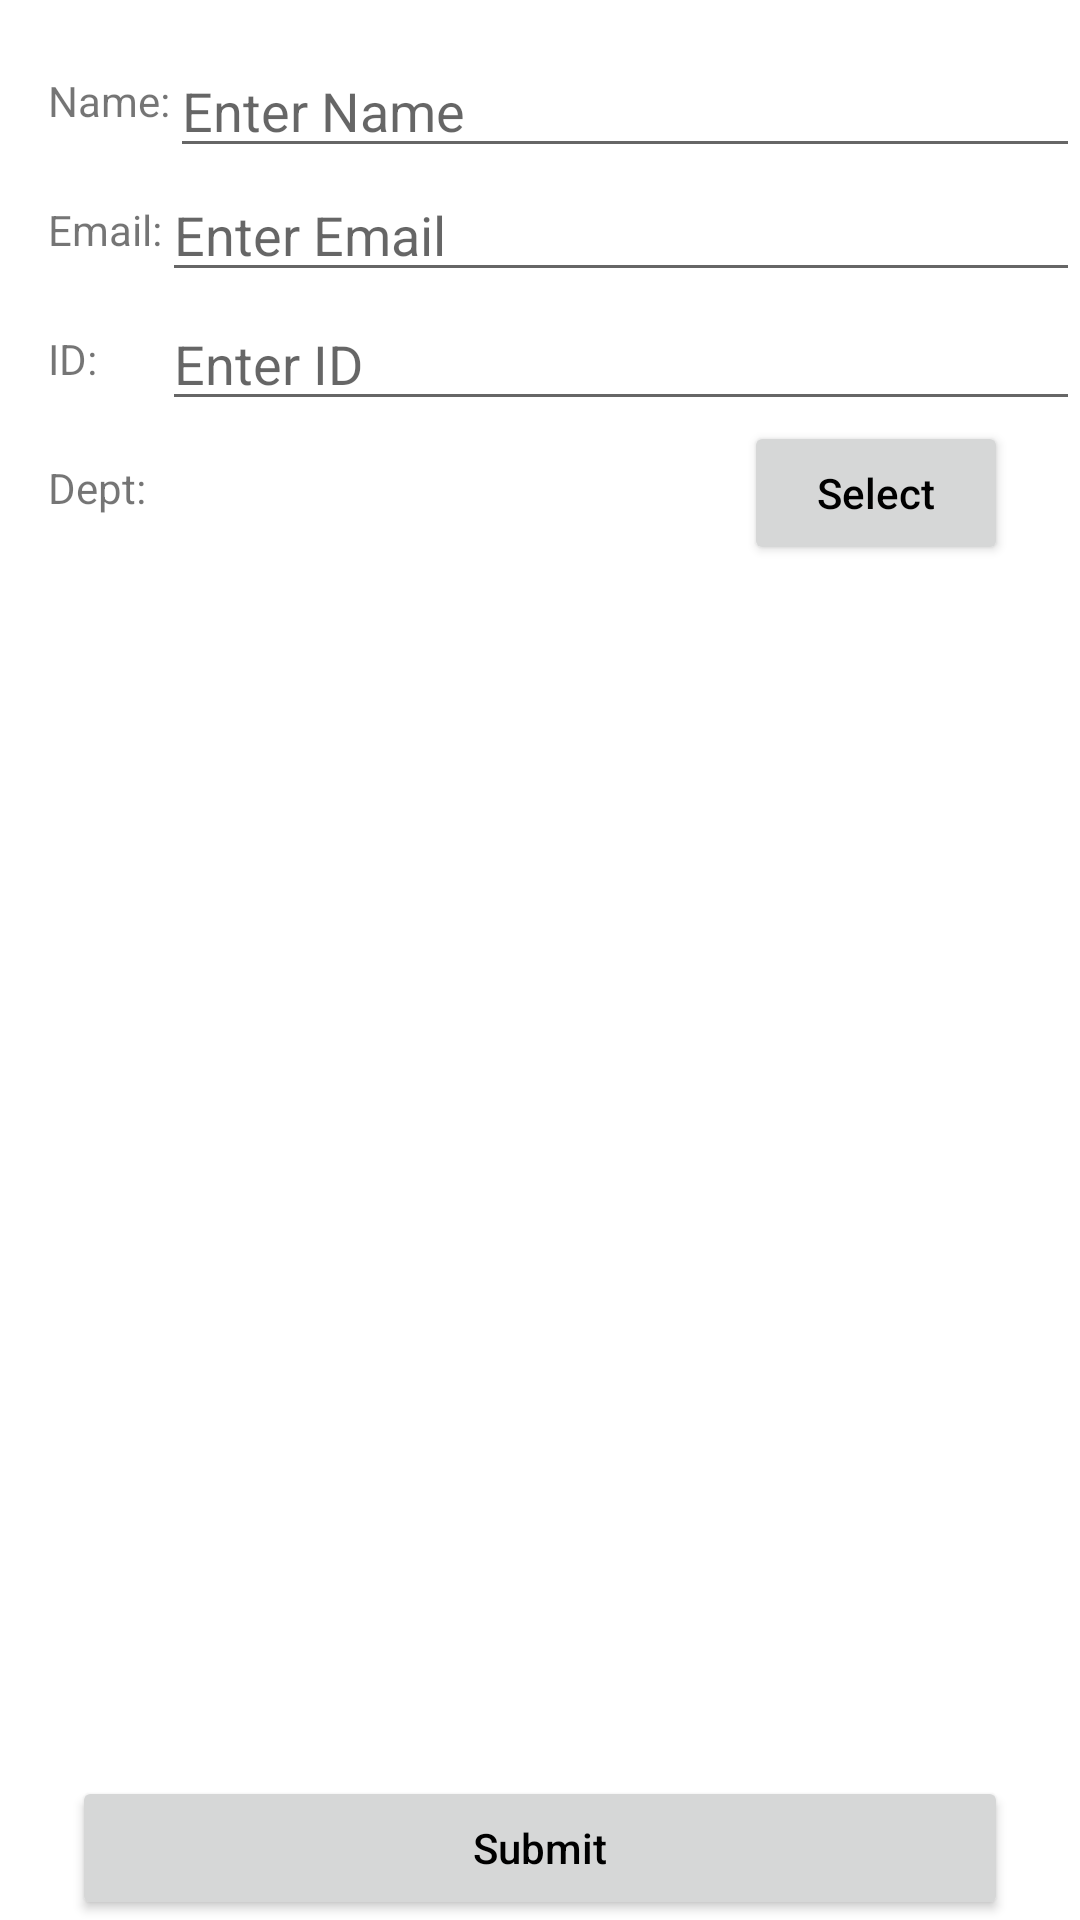

Here is an Android app screen rendered from its layout file. Give the layout XML and the strings, colors and styles it references.
<!-- AndroidManifest.xml: application theme Theme.Group9_InClass4 -->
<!-- res/layout/fragment_registration.xml -->
<?xml version="1.0" encoding="utf-8"?>
<androidx.constraintlayout.widget.ConstraintLayout xmlns:android="http://schemas.android.com/apk/res/android"
    xmlns:app="http://schemas.android.com/apk/res-auto"
    xmlns:tools="http://schemas.android.com/tools"
    android:layout_width="match_parent"
    android:layout_height="match_parent"
    tools:context=".RegistrationFragment" >

    <TextView
        android:id="@+id/viewDept"
        android:layout_width="wrap_content"
        android:layout_height="wrap_content"
        android:layout_marginStart="16dp"
        android:layout_marginTop="24dp"
        android:text="@string/dept"
        app:layout_constraintStart_toStartOf="parent"
        app:layout_constraintTop_toBottomOf="@+id/viewID" />

    <TextView
        android:id="@+id/viewEmail"
        android:layout_width="wrap_content"
        android:layout_height="wrap_content"
        android:layout_marginStart="16dp"
        android:layout_marginTop="24dp"
        android:text="@string/email"
        app:layout_constraintStart_toStartOf="parent"
        app:layout_constraintTop_toBottomOf="@+id/viewName" />

    <TextView
        android:id="@+id/viewID"
        android:layout_width="wrap_content"
        android:layout_height="wrap_content"
        android:layout_marginStart="16dp"
        android:layout_marginTop="24dp"
        android:text="@string/id"
        app:layout_constraintStart_toStartOf="parent"
        app:layout_constraintTop_toBottomOf="@+id/viewEmail" />

    <TextView
        android:id="@+id/viewName"
        android:layout_width="wrap_content"
        android:layout_height="wrap_content"
        android:layout_marginStart="16dp"
        android:layout_marginTop="24dp"
        android:text="@string/name"
        app:layout_constraintStart_toStartOf="parent"
        app:layout_constraintTop_toTopOf="parent" />

    <EditText
        android:id="@+id/editName"
        app:layout_constraintBottom_toBottomOf="@+id/viewName"
        app:layout_constraintEnd_toEndOf="parent"
        app:layout_constraintHorizontal_bias="0.0"
        app:layout_constraintStart_toEndOf="@+id/viewName"
        app:layout_constraintTop_toTopOf="@+id/viewName"
        app:layout_constraintVertical_bias="0.423"
        android:layout_width="0dp"
        android:layout_height="wrap_content"
        android:ems="10"
        android:hint="@string/enter_name"
        android:inputType="textPersonName"
        tools:layout_editor_absoluteX="50dp"
        tools:layout_editor_absoluteY="109dp" />

    <EditText
        android:id="@+id/editEmail"
        app:layout_constraintBottom_toBottomOf="@+id/viewEmail"
        app:layout_constraintEnd_toEndOf="parent"
        app:layout_constraintStart_toEndOf="@+id/viewEmail"
        app:layout_constraintTop_toTopOf="@+id/viewEmail"
        android:layout_width="0dp"
        android:layout_height="wrap_content"
        android:ems="10"
        android:hint="@string/enter_email"
        android:inputType="textEmailAddress"
        tools:layout_editor_absoluteX="62dp"
        tools:layout_editor_absoluteY="154dp" />

    <EditText
        android:id="@+id/editID"
        app:layout_constraintBottom_toBottomOf="@+id/viewID"
        app:layout_constraintEnd_toEndOf="parent"
        app:layout_constraintStart_toStartOf="@+id/editEmail"
        app:layout_constraintTop_toTopOf="@+id/viewID"
        android:layout_width="0dp"
        android:layout_height="wrap_content"
        android:ems="10"
        android:hint="@string/enter_id"
        android:inputType="number"
        tools:layout_editor_absoluteX="62dp"
        tools:layout_editor_absoluteY="226dp" />

    <TextView
        android:id="@+id/deptChoice"
        android:layout_width="wrap_content"
        android:layout_height="wrap_content"
        app:layout_constraintBottom_toBottomOf="@+id/viewDept"
        app:layout_constraintStart_toStartOf="@+id/editID"
        app:layout_constraintTop_toTopOf="@+id/viewDept"
        app:layout_constraintVertical_bias="1.0" />

    <Button
        android:id="@+id/buttonSelect"
        android:layout_width="wrap_content"
        android:layout_height="wrap_content"
        android:layout_marginEnd="24dp"
        android:text="@string/select"
        android:textAllCaps="false"
        android:textColor="@color/black"
        app:layout_constraintEnd_toEndOf="parent"
        app:layout_constraintTop_toBottomOf="@+id/editID" />

    <Button
        android:id="@+id/buttonSubmit"
        android:layout_width="0dp"
        android:layout_height="wrap_content"
        android:layout_marginStart="24dp"
        android:layout_marginEnd="24dp"
        android:text="@string/submit"
        android:textAllCaps="false"
        android:textColor="@color/black"
        app:layout_constraintBottom_toBottomOf="parent"
        app:layout_constraintEnd_toEndOf="parent"
        app:layout_constraintStart_toStartOf="parent" />
</androidx.constraintlayout.widget.ConstraintLayout>
<!-- resources referenced by this layout -->
<resources>
  <string name="dept">Dept:</string>
  <string name="email">Email:</string>
  <string name="enter_email">Enter Email</string>
  <string name="enter_id">Enter ID</string>
  <string name="enter_name">Enter Name</string>
  <string name="id">ID:</string>
  <string name="name">Name:</string>
  <string name="select">Select</string>
  <string name="submit">Submit</string>
  <style name="Theme.Group9_InClass4" parent="Theme.MaterialComponents.DayNight.DarkActionBar">
          
          <item name="colorPrimary">@color/purple_500</item>
          <item name="colorPrimaryVariant">@color/purple_700</item>
          <item name="colorOnPrimary">@color/white</item>
          
          <item name="colorSecondary">@color/teal_200</item>
          <item name="colorSecondaryVariant">@color/teal_700</item>
          <item name="colorOnSecondary">@color/black</item>
          
          <item name="android:statusBarColor" tools:targetApi="l">?attr/colorPrimaryVariant</item>
          
      </style>
  <!-- not gathered from this repository: default colours our renderer supplied (Android Studio template values) -->
  <color name="purple_500">#FF6200EE</color>
  <color name="purple_700">#FF3700B3</color>
  <color name="teal_200">#FF03DAC5</color>
  <color name="teal_700">#FF018786</color>
  <color name="black">#FF000000</color>
  <color name="white">#FFFFFFFF</color>
</resources>
